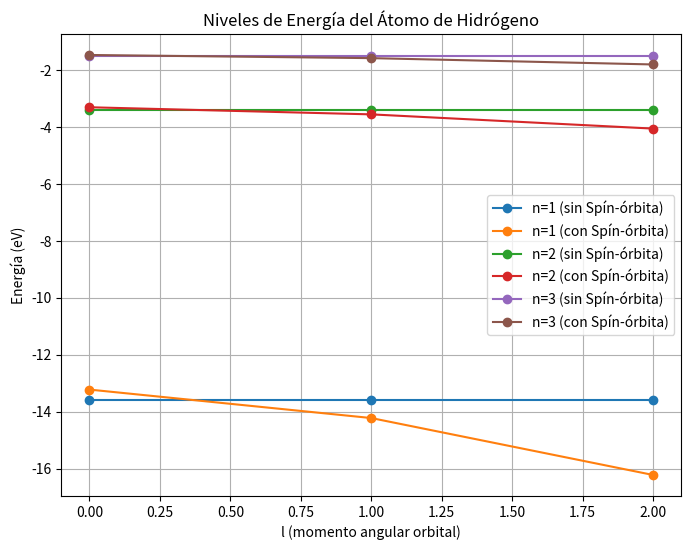

This chart was generated by the following Python code:
import numpy as np
import matplotlib.pyplot as plt

def energy_level(n, l):
    """
    Calcula la energía del nivel n y momento angular orbital l para el átomo de hidrógeno
    """
    return -13.6 / (n**2)  # Energía sin considerar la interacción Spín-órbita

def energy_level_spin_orbit(n, l):
    """
    Calcula la energía del nivel n y momento angular orbital l considerando la interacción Spín-órbita
    """
    return energy_level(n, l) - (1/2) * (l * (l + 1) - 3/4) / (n**2)

n_values = [1, 2, 3]  # Valores de n para los niveles de energía
l_values = [0, 1, 2]  # Valores de l para los niveles de energía

# Energías sin considerar la interacción Spín-órbita
energies = [[energy_level(n, l) for l in l_values] for n in n_values]

# Energías considerando la interacción Spín-órbita
energies_spin_orbit = [[energy_level_spin_orbit(n, l) for l in l_values] for n in n_values]

# Graficar los niveles de energía antes y después de la inclusión de la interacción Spín-órbita
plt.figure(figsize=(8, 6))
for i in range(len(n_values)):
    plt.plot(l_values, energies[i], 'o-', label=f'n={n_values[i]} (sin Spín-órbita)')
    plt.plot(l_values, energies_spin_orbit[i], 'o-', label=f'n={n_values[i]} (con Spín-órbita)')
    print(f"Niveles de energía para n={n_values[i]}:")
    print(f"Sin Spín-órbita: {energies[i]}")
    print(f"Con Spín-órbita: {energies_spin_orbit[i]}\n")
plt.xlabel('l (momento angular orbital)')
plt.ylabel('Energía (eV)')
plt.title('Niveles de Energía del Átomo de Hidrógeno')
plt.legend()
plt.grid(True)
plt.show()
